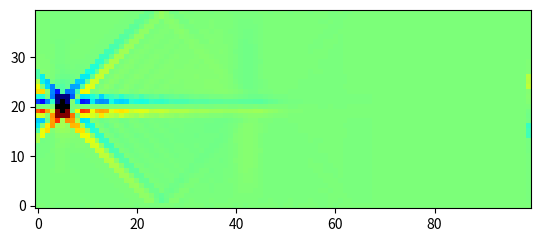

Recreate this plot in Python.
#!/usr/bin/env
# coding: utf8
#################### Bibliothèques ###############

import numpy as np
import matplotlib
# matplotlib.use("Agg")
import matplotlib.pyplot as plt
# plt.rcParams['animation.ffmpeg_path'] = "C:\\ffmpeg\\bin\\ffmpeg.exe"
import matplotlib.animation as animation
from copy import deepcopy
from time import time

import warnings
warnings.filterwarnings("error")

# from multiprocessing import Pool

print('Librairies importees')

################### Parametres ###################
#Parametres spatiaux
longueur_cuve = 100 #axe x
largeur_cuve = 40 #axe y
epaisseur_cuve = 4 #axe z
N = 15

viscosite = 0.01
tau = 3 * viscosite + 0.5
omega = 1. / tau
Re = 1 #Nombre de Reynolds
#Position cylindre
xc = 5
yc = largeur_cuve // 2
zc = epaisseur_cuve // 2
rc = 1
#Vitesse pour le flow
#calcul recurrents
u0 = 0.01
u02 = u0 ** 2
poids = np.array([1. / 3] + [1. / 18] * 6 + [1. / 36] * 12) #poids de D3Q19
cs2 = 1 #paramètre de vitesse de la maille
# nu = cs2 * (tau + 0.5)
nu = 1
nu2 = 1 / 3

autres = [0, 2, 1, 4, 3, 6, 5, 10, 9, 8, 7, 14, 13, 12, 11, 18, 17, 16, 15]

vitesses = np.array([
	[0, 0, 0], #Rest -> 0
	[0, 0, 1], #z ->1,
	[0, 0, -1], #-z ->2
	[0, 1, 0], #+y -> 3
	[0, -1, 0], #-y -> 4
	[1, 0, 0], #+x -> 5
	[-1, 0, 0], #-x -> 6
	[1, 1, 0], #+x+y -> 7
	[1, -1, 0], #+x-y -> 8
	[-1, 1, 0], #-x+y -> 9
	[-1, -1, 0], #-x-y -> 10
	[1, 0, 1], #+x+z -> 11
	[1, 0, -1], #+x-z -> 12
	[-1, 0, 1], #-x+z -> 13
	[-1, 0, -1], #-x-z -> 14
	[0, 1, 1], #+y+z -> 15
	[0, 1, -1], #+y-z -> 16
	[0, -1, 1], #-y+z -> 17
	[0, -1, -1], #-y-z -> 18
])
#vecteurs vitesse vi
#Les vecteurs sont organises telle que la somme de leurs coordonnees
#donne la position dans le tableau de leur oppose

F = np.array([0, 0, 0]) #Force de gravite


# def zoneCylindre(x, y, z):
# 	""" Retourne True si on est dans la zone du cylindre """
# 	global zc, yx, xc, rc
# 	d = (z - zc) ** 2 + (y - yc) ** 2 - rc ** 2
# 	return d >= 0 and x <= xc

def zoneCylindre(x, y, z):
	""" Retourne True si on est dans la zone du cylindre """
	global zc, yx, xc, rc
	d = (x - xc) ** 2 + (y - yc) ** 2 + (z - zc) ** 2 - rc ** 2
	return d <= 0

def diff(u, i, j):
	"""Retourne duidj - dujdi"""
	duidj = (np.roll(u[i], -1, axis = j) - np.roll(u[i], 1, axis = j))
	dujdi = (np.roll(u[j], -1, axis = i) - np.roll(u[j], 1, axis = i))
	return duidj - dujdi

# def calculVorticite(u):
# 	""" Autre calcul de vorticite """
# 	terme_x = diff(u, 2, 0)
# 	terme_y = diff(u, 1, 2)
# 	terme_z = diff(u, 0, 1)
# 	resultat = np.array([terme_y, terme_y, terme_z])
# 	return resultat

def calculVorticite(u):
	""" Autre calcul de vorticite """
	ux, uy, uz = u
	duzdy = np.roll(uz, -1, axis = 0) - np.roll(uz, 1, axis = 0)
	duydz = np.roll(uy, -1, axis = 2) - np.roll(uy, 1, axis = 2)
	terme_x = duzdy - duydz

	duxdz = np.roll(ux, -1, axis = 2) - np.roll(ux, 1, axis = 2)
	duzdx = np.roll(uz, -1, axis = 1) - np.roll(uz, 1, axis = 1)
	terme_y = duxdz - duzdx

	duydx = np.roll(uy, -1, axis = 1) - np.roll(uy, 1, axis = 1)
	duxdy = np.roll(ux, -1, axis = 0) - np.roll(ux, 1, axis = 0)
	terme_z = duydx - duxdy


	resultat = np.array([terme_y, terme_y, terme_z])
	return resultat

def propage_un(i, f):
	global vitesses
	""" Sert à propager une direction """

	dx, dy, dz = vitesses[i]
	#on fait la propagation
	f[i] = np.roll(f[i], dy, axis = 0)
	f[i] = np.roll(f[i], dx, axis = 1)
	f[i] = np.roll(f[i], dz, axis = 2)

	return f[i]

def propage_un_parralel(args):
	return propage_un(*args)

# propage_un_parralel.parallel = parallel_attribute(propage_un_parralel)

def propagation():
	""" On propage les densites selon les directions """
	global f
	#Valuer macroscopique
	rho = np.sum(f, axis = 0)
	#Propagation
	for i in range(N):
		f[i] = propage_un(i, f)
	# f = propage_un_parralel.parallel(N)
	# from multiprocessing import Pool
	# pool = Pool()
	# results = [pool.apply(propage_un, args = (i, f)) for i in range(N)]
	# f = np.array(results)
	# pool.close()
	# pool.join()

	f_copy = deepcopy(f)
	#collision avec les obstacles
	for i in range(1, N):
		#On recupere la direction "opposee"
		autre = autres[i]
		f[i][barrier[i]] = f_copy[autre][barrier[0]]



def collisions():
	""" Cette fonction gere le terme de collisions """
	global f, ux, uy, uz, rho, u0, u02, omega

	#Valeurs macroscopiques
	rho = np.sum(f, axis = 0)
	ux = np.zeros((largeur_cuve, longueur_cuve, epaisseur_cuve))
	uy = np.zeros((largeur_cuve, longueur_cuve, epaisseur_cuve))
	uz = np.zeros((largeur_cuve, longueur_cuve, epaisseur_cuve))

	for i in range(N):
		ux += vitesses[i, 0] * f[i]
		uy += vitesses[i, 1] * f[i]
		uz += vitesses[i, 2] * f[i]

	ux = ux / rho
	uy = uy / rho
	uz = uz / rho
	terme1 = 1 - 1.5 * (ux ** 2 + uy ** 2 + uz ** 2)

	#on applique la formule BGK
	for i in range(N):
		ps = vitesses[i, 0] * ux + vitesses[i, 1] * uy + vitesses[i, 2] * uz
		terme2 = 3 * ps / nu
		terme3 = 4.5 * np.power(ps, 2) / nu2
		f[i] = (1 - omega) * f[i] + omega * poids[i] * rho * (terme1 + terme2 + terme3)
		try:
			f[i] = (1 - omega) * f[i] + omega * poids[i] * rho * (terme1 + terme2 + terme3)
		except RuntimeWarning:
			print('hihi')
	
	#on ajoute le champ de force
	for i in range(N):
		ps = np.dot(vitesses[i], F)
		f[i] += poids[i] * ps / nu2
	
	#On force le flow en entree
	terme1 = 1 - 1.5 * u02 / nu2

	for i in [1, 5, 6, 7, 8, 9, 10, 11, 12, 13, 14]:
		ps = vitesses[i, 0] * u0
		terme2 = 3 * ps / nu
		terme3 = 4.5 * np.abs(vitesses[i, 0]) * u02 / nu2

		f[i, :, 0] = poids[i] * (terme1 + terme2 + terme3)

	# for i in [1, 3, 4, 5, 7, 8]:
	# 	ps = vitesses[i, 0] * u0
	# 	terme2 = 3 * ps / nu
	# 	terme3 = 4.5 * np.abs(vitesses[i, 0]) * u02 / nu2

	# 	f[i, 0, :] = poids[i] * (terme1 + terme2 + terme3)
	# 	f[i, largeur_cuve - 1, :] = poids[i] * (terme1 + terme2 + terme3)


if __name__ == '__main__':
	########On definit la barriere
	barrier = np.zeros((N, largeur_cuve, longueur_cuve, epaisseur_cuve), dtype = bool)
	#barriere horizontale
	# barrier[0, 0, :] = True
	# barrier[0, largeur_cuve - 1, :] = True
	# on construit la barriere cylindrique
	for x in range(longueur_cuve):
		for y in range(largeur_cuve):
			for z in range(epaisseur_cuve):
				if zoneCylindre(x, y, z):
					barrier[0, y, x, z] = True
	# barrier[0, (largeur_cuve // 2) - taille_barriere:(largeur_cuve // 2) + taille_barriere, largeur_cuve // 2] = True
	# barrier[0, :hauteur_barriere, :largeur_barriere] = True
	# barrier[0, largeur_cuve - hauteur_barriere:, :largeur_barriere] = True

	#Ces booleens servent a gerer les collisions
	for i in range(N):
		dx, dy, dz = vitesses[i]
		#On calcule les points aux limites des barrieres
		barrier[i] = np.roll(barrier[0], dy, axis = 0)
		barrier[i] = np.roll(barrier[i], dx, axis = 1)
		barrier[i] = np.roll(barrier[i], dz, axis = 2)

	##########On initialise avec un flux constant
	f = np.ones((N, largeur_cuve, longueur_cuve, epaisseur_cuve))
	terme1 = 1 - 1.5 * u02 / nu2
	for i in range(N):
		#produit scalaire de la vitesse forcee avec la vitesse horizontale
		ps = vitesses[i, 0] * u0
		terme2 = 3 * ps / nu
		terme3 = 4.5 * np.abs(vitesses[i, 0]) * u02 / nu2

		f[i] = poids[i] * (terme1 + terme2 + terme3)
	#Valeurs macroscopiques
	rho = np.sum(f, axis = 0) #densite
	#vitesses
	ux = np.zeros((largeur_cuve, longueur_cuve, epaisseur_cuve))
	uy = np.zeros((largeur_cuve, longueur_cuve, epaisseur_cuve))
	uz = np.zeros((largeur_cuve, longueur_cuve, epaisseur_cuve))

	for i in range(N):
		ux += vitesses[i, 0] * f[i]
		uy += vitesses[i, 1] * f[i]
		uz += vitesses[i, 2] * f[i]

	ux = ux / rho
	uy = uy / rho
	uz = uz / rho

	##################################
	########## Affichage #############
	##################################
	print('Affichage')
	# fig, axes = plt.subplots(1, 2, figsize = (16, 6))
	fig, axes = plt.subplots(1, 1)
	# ax1, ax2 = axes
	ax1 = axes
	
	w = calculVorticite(np.array([ux, uy, uz]))
	# Affichage vorticite
	fluidImage = ax1.imshow(
		w[2, :, :, zc], 
		origin='lower', 
		norm = plt.Normalize(-.1,.1), 
		cmap = plt.get_cmap('jet'), 
		interpolation = 'none'
	)

	#affichage des barrieres
	bImageArray = np.zeros((largeur_cuve, longueur_cuve, 4), np.uint8)	# an RGBA image
	bImageArray[barrier[0, :, :, zc], 3] = 255								# set alpha=255 only at barrier sites
	barrierImage = ax1.imshow(bImageArray, origin = 'lower', interpolation='none')

	#Affichage du flow
	# X = np.linspace(0, longueur_cuve, longueur_cuve)
	# Y = np.linspace(0, largeur_cuve, largeur_cuve)
	# strm = ax2.streamplot(X, Y, ux, uy, linewidth = 2, cmap = plt.cm.autumn)

	#fonction d'animation
	def nextFrame(k, *args):
		global u0, ux, uy, uz, barrier

		for step in range(30): #A ajuster pour que ça soit bien
			propagation()
			collisions()
		w = calculVorticite(np.array([ux, uy, uz]))
		fluidImage.set_array(w[2, :, :, zc])

		# if k > 0:
		# 	u0 = 0

		# ax2.cla()
		# strm = ax2.streamplot(X, Y, ux, uy, linewidth = 2, cmap = plt.cm.autumn)
		# plt.draw()
		return (fluidImage, barrierImage)

	# Set up formatting for the movie files
	# Writer = animation.writers['ffmpeg']
	# writer = Writer(fps = 15, metadata = dict(artist = 'Me'), bitrate = 1800)

	#animation
	ani = animation.FuncAnimation(
		fig, 
		nextFrame, 
		frames = range(100), 
		repeat = False, 
		interval = 1, 
		blit = True)

	# ani.save('test.mp4', writer = writer)
	plt.show()